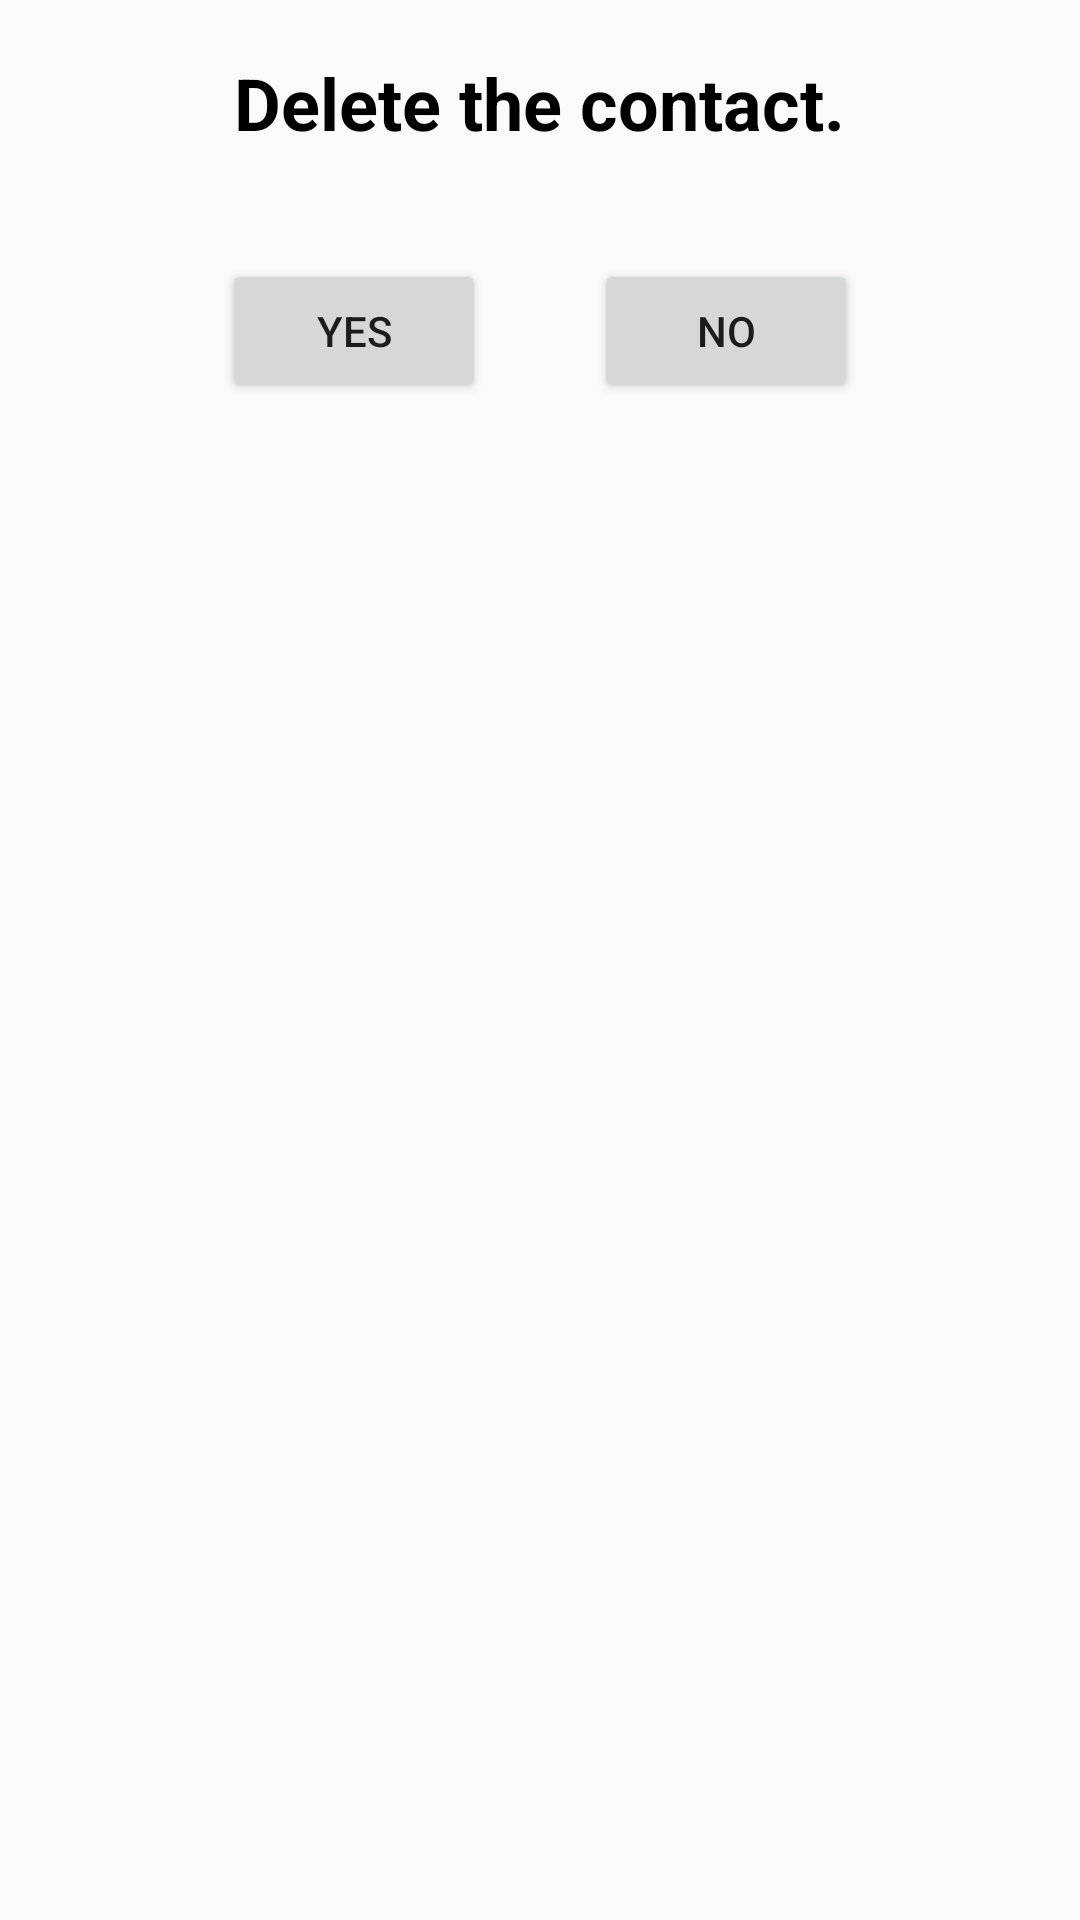

Here is an Android app screen rendered from its layout file. Give the layout XML and the strings, colors and styles it references.
<!-- AndroidManifest.xml: application theme AppTheme -->
<!-- res/layout/delete.xml -->
<?xml version="1.0" encoding="utf-8"?>
<LinearLayout
    xmlns:android="http://schemas.android.com/apk/res/android"
    android:layout_width="match_parent"
    android:layout_height="match_parent"
    android:layout_margin="@dimen/bodymargin"
    android:orientation="vertical">

    <TextView
        android:id="@+id/text"
        android:layout_width="wrap_content"
        android:layout_height="wrap_content"
        android:layout_gravity="center_horizontal"
        android:layout_margin="@dimen/bodymargin"
        android:layout_marginTop="@dimen/bodymargin"
        android:text="@string/deletemsg"
        android:textColor="@android:color/black"
        android:textSize="@dimen/big"
        android:textStyle="bold" />

    <TableRow
        android:layout_width="wrap_content"
        android:layout_height="wrap_content"
        android:layout_gravity="center_horizontal">
        <Button
            android:layout_width="wrap_content"
            android:layout_height="wrap_content"
            android:text="@string/yes"
            android:id="@+id/dialogButtonYes"
            android:layout_margin="@dimen/bodymargin"/>

        <Button
            android:layout_width="wrap_content"
            android:layout_height="wrap_content"
            android:text="@string/no"
            android:id="@+id/dialogButtonNo"
            android:layout_margin="@dimen/bodymargin"/>
    </TableRow>

</LinearLayout>
<!-- resources referenced by this layout -->
<resources>
  <dimen name="big">24sp</dimen>
  <dimen name="bodymargin">18dp</dimen>
  <string name="deletemsg">Delete the contact.</string>
  <string name="no">NO</string>
  <string name="yes">YES</string>
  <style name="AppTheme" parent="Theme.AppCompat.Light.DarkActionBar">
  
          <item name="colorAccent">@android:color/holo_orange_light</item>
          <item name="colorPrimary">@android:color/holo_orange_light</item>
      </style>
</resources>
